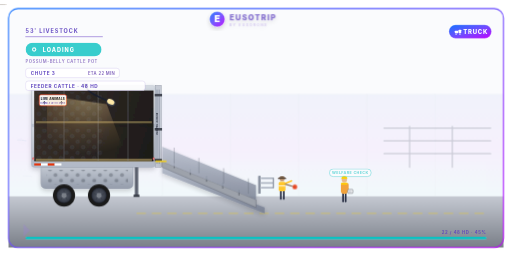
t = 0.00 s
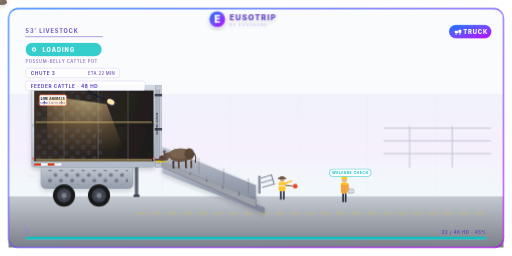
t = 2.20 s
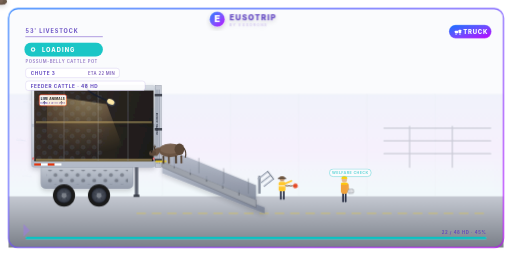
t = 3.32 s
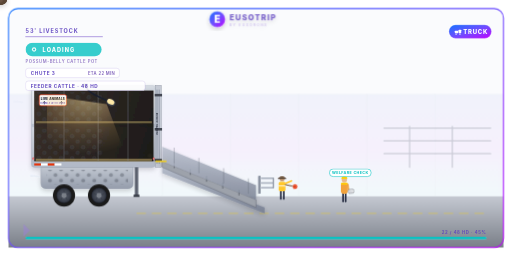
t = 4.97 s
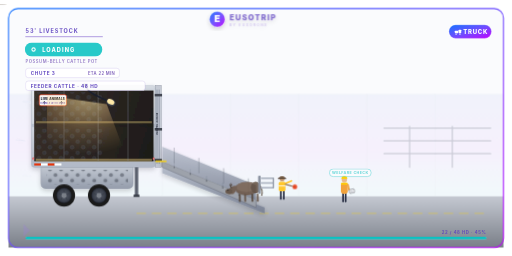
t = 6.61 s
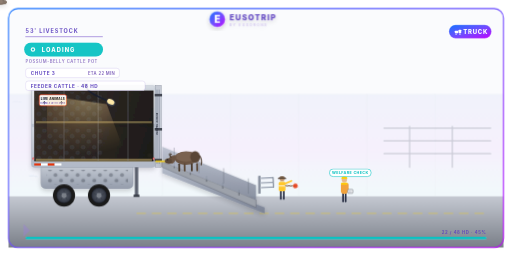
t = 8.36 s

The animated SVG that drew these frames (rendered in a browser with its animation timeline set to each time). Animation: 16 CSS @keyframes rules; frames cover the first 8.36 s, repeats indefinitely.

<?xml version="1.0" encoding="UTF-8"?>
<svg xmlns="http://www.w3.org/2000/svg" viewBox="0 0 1200 600" width="1200" height="600" data-state="loading">
  <!--
    EusoTrip Animation Design System
    34 · Livestock (Possum-Belly Cattle Hauler) · LOADING
    EquipmentKind: livestock · Mode: TRUCK · Unit: HD (head)

    TRUE livestock loading cycle (6.4s loop):
      The cattle pot is backed against a stepped loading chute at a feedlot/ranch
      working facility. Animals are walked single-file UP the ~20° stepped ramp
      and into the rear loading gate, filling the decks. A handler on foot works
      the alley behind them.
        1. A beast appears at the bottom of the chute (right), walks UP the ramp
           with a 4-beat gait bob, decelerating as it steps over the gate sill.
        2. It crosses the threshold and the on-ramp beast fades — "absorbed" into
           the growing in-trailer herd (deck head-count grows).
        3. Reset: the next animal appears at the bottom. Seamless loop.
      cubic-bezier decel on the climb reads like a real, deliberate animal pace.
  -->
  <style><![CDATA[

    /* ============ FOUNDATION MOTION VOCAB ============ */
    .brand-mark { transform-box: fill-box; transform-origin: center;
                  animation: brand-pulse 3.6s ease-in-out infinite; }
    @keyframes brand-pulse {
      0%, 100% { transform: scale(1);    opacity: 0.92; }
      50%      { transform: scale(1.05); opacity: 1; }
    }
    .brand-word { animation: brand-word-breath 6s ease-in-out infinite; }
    @keyframes brand-word-breath {
      0%, 100% { opacity: 0.78; }
      50%      { opacity: 1; }
    }
    .sky-shimmer { animation: sky-drift 14s linear infinite; transform-box: fill-box; }
    @keyframes sky-drift {
      from { transform: translateX(-40px); opacity: 0.12; }
      50%  { opacity: 0.22; }
      to   { transform: translateX(40px);  opacity: 0.12; }
    }
    .load-pill { transform-box: fill-box; transform-origin: center;
                 animation: load-pill-pulse 2.4s ease-in-out infinite; }
    @keyframes load-pill-pulse {
      0%, 100% { opacity: 0.85; transform: scale(1); }
      50%      { opacity: 1;    transform: scale(1.04); }
    }
    .chevron { animation: chevron-pulse 2.2s ease-in-out infinite; }
    @keyframes chevron-pulse {
      0%, 100% { opacity: 0.3; }
      50%      { opacity: 0.65; }
    }

    /* ============ LIVESTOCK HANDLING MOTION ============ */
    /* The animal walking UP the chute and into the rear gate. The path moves it
       left-and-up along the ramp slope, then fades as it crosses the gate sill
       (transferred to the growing in-trailer herd). 0%/100% match for seamless. */
    .walk-up { animation: walk-up 6.4s cubic-bezier(0.4,0,0.2,1) infinite; }
    @keyframes walk-up {
      0%   { transform: translate(0,0)        ; opacity: 0; }
      6%   { transform: translate(-6px,-3px)  ; opacity: 1; }   /* steps onto chute */
      54%  { transform: translate(-184px,-92px); opacity: 1; }  /* nears the gate sill */
      64%  { transform: translate(-208px,-104px); opacity: 1; } /* steps over the sill */
      70%  { transform: translate(-220px,-110px); opacity: 0; } /* into the deck — fades */
      100% { transform: translate(-220px,-110px); opacity: 0; } /* park, seamless reset */
    }
    /* 4-beat gait bob layered on top of the climb */
    .gait { animation: gait 0.62s ease-in-out infinite; transform-box: fill-box;
            transform-origin: bottom center; }
    @keyframes gait {
      0%, 100% { transform: translateY(0)    rotate(0deg); }
      50%      { transform: translateY(-2px) rotate(-1.2deg); }
    }
    /* In-trailer herd grows deck-by-deck as the cycle progresses; settles full
       just before the on-ramp beast fades. Gentle decel — no linear pop. */
    .herd-grow { animation: herd-grow 6.4s cubic-bezier(0.4,0,0.2,1) infinite;
                 transform-box: fill-box; transform-origin: bottom; }
    @keyframes herd-grow {
      0%, 10%  { transform: scaleY(0.12); opacity: 0.25; }
      54%      { transform: scaleY(0.7);  opacity: 0.9; }
      70%      { transform: scaleY(1);    opacity: 1; }
      100%     { transform: scaleY(1);    opacity: 1; }
    }
    /* The handler's sorting paddle taps in rhythm to keep the line moving */
    .paddle { transform-box: fill-box; transform-origin: top center;
              animation: paddle-tap 1.3s ease-in-out infinite; }
    @keyframes paddle-tap {
      0%, 100% { transform: rotate(0deg); }
      50%      { transform: rotate(-16deg); }
    }
    /* Settled cattle already aboard sway gently with the live load */
    .settle-sway { transform-box: fill-box; transform-origin: bottom center;
                   animation: settle-sway 3s ease-in-out infinite; }
    .settle-sway.s2 { animation-delay: -1.1s; animation-duration: 3.4s; }
    .settle-sway.s3 { animation-delay: -2.0s; animation-duration: 2.7s; }
    @keyframes settle-sway {
      0%, 100% { transform: rotate(0deg); }
      50%      { transform: rotate(1.4deg); }
    }
    .dock-glow { animation: dock-glow 4s ease-in-out infinite; }
    @keyframes dock-glow {
      0%, 100% { opacity: 0.55; }
      50%      { opacity: 0.85; }
    }
    /* Bedding / straw dust kicked up at the gate sill */
    .straw-dust { transform-box: fill-box; transform-origin: center;
                  animation: straw-dust 3.2s ease-out infinite; }
    .straw-dust.d2 { animation-delay: -1.4s; animation-duration: 3.8s; }
    @keyframes straw-dust {
      0%   { transform: translate(0,0) scale(0.4); opacity: 0; }
      25%  { opacity: 0.45; }
      100% { transform: translate(-12px,-20px) scale(1.2); opacity: 0; }
    }

    /* ========== VENTILATION TRUTH (Wave S1) ==========
       Cross-ventilation through the punched panels is the welfare-critical
       read on a cattle pot: air wisps drift out of the vent bands and the
       punched skin shimmers. */
    .vent-wisp { animation: vent-wisp 3.2s ease-out infinite; }
    .vent-wisp.v2 { animation-delay: -1.1s; }
    .vent-wisp.v3 { animation-delay: -2.2s; }
    @keyframes vent-wisp {
      0%   { transform: translateX(0); opacity: 0; }
      18%  { opacity: 0.4; }
      100% { transform: translateX(-34px); opacity: 0; }
    }
    .vent-shimmer { animation: vent-shimmer 4.6s ease-in-out infinite; }
    @keyframes vent-shimmer {
      0%, 100% { opacity: 0.55; }
      50%      { opacity: 0.8; }
    }
    /* ========== ALLEY GATE (self-closing, swings with the walk cycle) ========== */
    .alley-gate { transform-box: fill-box; transform-origin: left center;
                  animation: alley-gate 6.4s ease-in-out infinite; }
    @keyframes alley-gate {
      0%, 28%, 72%, 100% { transform: rotate(0deg); }
      42%, 58%           { transform: rotate(-38deg); }
    }
    /* ========== WELFARE INSPECTION BEAT ========== */
    .inspect-arm { transform-box: fill-box; transform-origin: top center;
                   animation: inspect-arm 2.8s ease-in-out infinite; }
    @keyframes inspect-arm {
      0%, 100% { transform: rotate(0deg); }
      50%      { transform: rotate(-14deg); }
    }
    .inspect-chip { animation: inspect-chip 3.4s ease-in-out infinite; }
    @keyframes inspect-chip {
      0%, 100% { opacity: 0.55; }
      50%      { opacity: 0.95; }
    }
    @media (prefers-reduced-motion: reduce) {
      .vent-wisp, .vent-shimmer, .alley-gate, .inspect-arm, .inspect-chip { animation: none !important; }
    }

    @media (prefers-reduced-motion: reduce) {
      .brand-lockup, .brand-mark, .brand-word, .chevron,
      .walk-up, .gait, .herd-grow, .paddle, .settle-sway,
      .load-pill, .progress-fill, .sky-shimmer, .dock-glow, .straw-dust {
        animation: none !important;
      }
    }

  ]]></style>

  <defs>
    <linearGradient id="brandIridescent" x1="0" y1="0" x2="1" y2="1">
      <stop offset="0%" stop-color="#1473FF"/>
      <stop offset="50%" stop-color="#6E4DFF"/>
      <stop offset="100%" stop-color="#BE01FF"/>
    </linearGradient>
    <linearGradient id="sky" x1="0" y1="0" x2="0" y2="1">
      <stop offset="0%" stop-color="#EEF1FA"/>
      <stop offset="55%" stop-color="#F5EEFC"/>
      <stop offset="100%" stop-color="#EFF8FA"/>
    </linearGradient>
    <linearGradient id="dockFloor" x1="0" y1="0" x2="0" y2="1">
      <stop offset="0%" stop-color="#C5C9D2"/>
      <stop offset="100%" stop-color="#7A7F88"/>
    </linearGradient>
    <linearGradient id="aluBody" x1="0" y1="0" x2="0" y2="1">
      <stop offset="0%" stop-color="#EDEFF3"/>
      <stop offset="50%" stop-color="#D3D8E1"/>
      <stop offset="100%" stop-color="#AEB5C2"/>
    </linearGradient>
    <linearGradient id="aluBelly" x1="0" y1="0" x2="0" y2="1">
      <stop offset="0%" stop-color="#C2C8D2"/>
      <stop offset="100%" stop-color="#959DAC"/>
    </linearGradient>
    <linearGradient id="chuteSteel" x1="0" y1="0" x2="0" y2="1">
      <stop offset="0%" stop-color="#B6BDCB"/>
      <stop offset="100%" stop-color="#7A8294"/>
    </linearGradient>
    <linearGradient id="trailerInterior" x1="0" y1="0" x2="1" y2="0">
      <stop offset="0%" stop-color="#2A2018"/>
      <stop offset="60%" stop-color="#1A1410"/>
      <stop offset="100%" stop-color="#0F0C09"/>
    </linearGradient>
    <radialGradient id="dockLightCone" cx="0.5" cy="0" r="0.9">
      <stop offset="0%" stop-color="#FFE9A8" stop-opacity="0.75"/>
      <stop offset="60%" stop-color="#FFC97A" stop-opacity="0.25"/>
      <stop offset="100%" stop-color="#FFC97A" stop-opacity="0"/>
    </radialGradient>
    <radialGradient id="rim" cx="0.5" cy="0.5" r="0.5">
      <stop offset="0%" stop-color="#5A606D"/>
      <stop offset="80%" stop-color="#3A3F4A"/>
      <stop offset="100%" stop-color="#1F2330"/>
    </radialGradient>
    <radialGradient id="strawDust" cx="0.5" cy="0.5" r="0.5">
      <stop offset="0%" stop-color="#D8C48A" stop-opacity="0.65"/>
      <stop offset="100%" stop-color="#D8C48A" stop-opacity="0"/>
    </radialGradient>
    <pattern id="diamondPlate" x="0" y="0" width="14" height="14" patternUnits="userSpaceOnUse">
      <rect width="14" height="14" fill="#9DA2AB"/>
      <path d="M 0 7 L 7 0 L 14 7 L 7 14 Z" fill="#B5BAC3" opacity="0.55"/>
      <path d="M 0 7 L 7 0 L 14 7 L 7 14 Z" fill="none" stroke="#6E737D" stroke-width="0.3" opacity="0.6"/>
    </pattern>
    <pattern id="punchVent" x="0" y="0" width="26" height="26" patternUnits="userSpaceOnUse">
      <circle cx="13" cy="7"  r="4.4" fill="#3A3F4A" opacity="0.62"/>
      <circle cx="13" cy="7"  r="4.4" fill="none" stroke="#7A8294" stroke-width="0.7" opacity="0.6"/>
      <circle cx="0"  cy="20" r="4.4" fill="#3A3F4A" opacity="0.62"/>
      <circle cx="0"  cy="20" r="4.4" fill="none" stroke="#7A8294" stroke-width="0.7" opacity="0.6"/>
      <circle cx="26" cy="20" r="4.4" fill="#3A3F4A" opacity="0.62"/>
      <circle cx="26" cy="20" r="4.4" fill="none" stroke="#7A8294" stroke-width="0.7" opacity="0.6"/>
    </pattern>
    <filter id="rigShadow" x="-10%" y="-10%" width="120%" height="130%">
      <feGaussianBlur in="SourceAlpha" stdDeviation="6"/>
      <feOffset dx="0" dy="4" result="offsetBlur"/>
      <feComponentTransfer><feFuncA type="linear" slope="0.18"/></feComponentTransfer>
      <feMerge><feMergeNode/><feMergeNode in="SourceGraphic"/></feMerge>
    </filter>
    <filter id="softBlur" x="-50%" y="-50%" width="200%" height="200%">
      <feGaussianBlur stdDeviation="3"/>
    </filter>

    <!-- Steer (cattle) walking-profile silhouette, facing left toward the gate -->
    <symbol id="steerProfile" overflow="visible">
      <!-- Body -->
      <ellipse cx="0" cy="0" rx="26" ry="15" fill="#6B5443"/>
      <ellipse cx="0" cy="-3" rx="24" ry="11" fill="#7A6250"/>
      <!-- Hindquarter -->
      <ellipse cx="20" cy="-2" rx="11" ry="13" fill="#5A4636"/>
      <!-- Neck + head (toward left) -->
      <path d="M -22 -6 Q -34 -8 -40 2 Q -44 8 -40 12 L -30 12 Q -24 6 -22 -2 Z" fill="#6B5443"/>
      <ellipse cx="-40" cy="6" rx="8" ry="6" fill="#5C4838"/>
      <circle cx="-42" cy="3" r="1.6" fill="#1A1A1A"/>
      <!-- Ear + small horns -->
      <path d="M -34 -2 Q -38 -8 -33 -9" stroke="#4A3A2C" stroke-width="2.4" fill="none" stroke-linecap="round"/>
      <path d="M -36 -4 Q -40 -10 -36 -12" stroke="#3A2E22" stroke-width="1.8" fill="none" stroke-linecap="round"/>
      <!-- Legs (4) -->
      <rect x="-18" y="12" width="4" height="18" rx="1.5" fill="#4A3A2C"/>
      <rect x="-6"  y="12" width="4" height="18" rx="1.5" fill="#5A4636"/>
      <rect x="10"  y="12" width="4" height="18" rx="1.5" fill="#4A3A2C"/>
      <rect x="22"  y="12" width="4" height="18" rx="1.5" fill="#5A4636"/>
      <!-- Tail -->
      <path d="M 30 -4 Q 36 4 33 16" stroke="#4A3A2C" stroke-width="2.6" fill="none" stroke-linecap="round"/>
    </symbol>
    <!-- Compact aboard-the-deck steer (head/back only, seen through slats) -->
    <symbol id="steerAboard" overflow="visible">
      <ellipse cx="0" cy="0" rx="15" ry="11" fill="#5A4636"/>
      <ellipse cx="0" cy="-2" rx="7" ry="8" fill="#6B5443"/>
      <circle cx="-3" cy="-3" r="1.3" fill="#1A1A1A"/>
      <path d="M -7 -8 Q -10 -12 -7 -13" stroke="#3A2E22" stroke-width="2" fill="none" stroke-linecap="round"/>
      <path d="M 7 -8 Q 10 -12 7 -13" stroke="#3A2E22" stroke-width="2" fill="none" stroke-linecap="round"/>
    </symbol>
  </defs>

  <rect class="card-bg" x="20" y="20" width="1160" height="560" rx="22" fill="#FAFBFD"/>
  <rect class="sky-shimmer" x="20" y="380" width="1160" height="70" fill="#FFFFFF" opacity="0.18"/>

  <!-- ============================================================
       BACKGROUND: feedlot working-facility wall + sky hint
       ============================================================ -->
  <rect x="20" y="220" width="1160" height="240" fill="url(#sky)" opacity="0.8"/>
  <g opacity="0.18" stroke="#9098A8" stroke-width="0.6">
    <line x1="380" y1="220" x2="380" y2="460"/>
    <line x1="540" y1="220" x2="540" y2="460"/>
    <line x1="700" y1="220" x2="700" y2="460"/>
    <line x1="860" y1="220" x2="860" y2="460"/>
    <line x1="1020" y1="220" x2="1020" y2="460"/>
  </g>
  <!-- Pipe-rail corral fence hint behind the chute (working pens) -->
  <g opacity="0.4" stroke="#8A92A0" stroke-width="3" stroke-linecap="round">
    <line x1="900" y1="300" x2="1150" y2="300"/>
    <line x1="900" y1="330" x2="1150" y2="330"/>
    <line x1="900" y1="360" x2="1150" y2="360"/>
    <line x1="960" y1="296" x2="960" y2="392"/>
    <line x1="1060" y1="296" x2="1060" y2="392"/>
  </g>

  <!-- ============================================================
       GROUND / YARD APRON
       ============================================================ -->
  <rect x="20" y="460" width="1160" height="120" fill="url(#dockFloor)"/>
  <line x1="320" y1="500" x2="1140" y2="500" stroke="#FFD200" stroke-width="2"
        stroke-dasharray="22 14" opacity="0.45"/>

  <!-- ============================================================
       LIVESTOCK POSSUM-BELLY TRAILER — parked rear-to-chute at left.
       We see the REAR of the trailer (loading gate open) + the punched side.
       ============================================================ -->
  <g filter="url(#rigShadow)">
    <!-- Dropped 'possum belly' lower deck -->
    <path d="M 96 392 L 96 430 Q 96 442 108 442 L 300 442 Q 312 442 312 430 L 312 392 Z"
          fill="url(#aluBelly)" stroke="#8A92A0" stroke-width="1"/>
    <rect class="vent-shimmer" x="108" y="398" width="192" height="34" fill="url(#punchVent)" opacity="0.9"/>

    <!-- Main upper body -->
    <rect x="74" y="200" width="290" height="192" rx="8" fill="url(#aluBody)"
          stroke="#9098A8" stroke-width="1"/>
    <rect x="74" y="200" width="290" height="6" rx="3" fill="#FFFFFF" opacity="0.6"/>
    <rect x="74" y="200" width="290" height="12" fill="#C7CDD8" opacity="0.7"/>
    <rect x="74" y="380" width="290" height="12" fill="#B6BDCB" opacity="0.7"/>
    <!-- Mid-deck divider -->
    <rect x="74" y="290" width="290" height="8" fill="#B6BDCB" opacity="0.8"/>

    <!-- Dark interior visible through the open rear gate -->
    <rect x="80" y="212" width="280" height="166" fill="url(#trailerInterior)" opacity="0.92"/>

    <!-- Punched vent sides (upper + lower deck bands) over the body, but the
         open rear shows interior — vents only on the closed left portion -->
    <rect class="vent-shimmer" x="80" y="216" width="160" height="68" fill="url(#punchVent)" opacity="0.55"/>
    <rect class="vent-shimmer" x="80" y="302" width="160" height="72" fill="url(#punchVent)" opacity="0.55"/>
    <!-- VENTILATION TRUTH — cross-flow wisps out of the punched panels -->
    <g stroke="#BFD3E6" stroke-width="2" stroke-linecap="round" fill="none">
      <path class="vent-wisp"    d="M 78 240 q -10 -3 -20 -2"/>
      <path class="vent-wisp v2" d="M 78 330 q -10 -3 -20 -2"/>
      <path class="vent-wisp v3" d="M 104 414 q -10 -3 -20 -2"/>
    </g>

    <!-- Interior bedding (straw on deck floors) -->
    <rect x="84" y="372" width="272" height="6" fill="#C8B06A" opacity="0.55"/>
    <rect x="84" y="284" width="272" height="5" fill="#C8B06A" opacity="0.45"/>

    <!-- HERD ALREADY ABOARD — grows as the cycle progresses -->
    <g transform="translate(0 0)">
      <g class="herd-grow">
        <!-- Upper deck -->
        <g class="settle-sway"    transform="translate(120 268)"><use href="#steerAboard"/></g>
        <g class="settle-sway s2" transform="translate(165 270)"><use href="#steerAboard"/></g>
        <g class="settle-sway s3" transform="translate(210 268)"><use href="#steerAboard"/></g>
        <!-- Lower deck / belly -->
        <g class="settle-sway s3" transform="translate(135 356)"><use href="#steerAboard"/></g>
        <g class="settle-sway"    transform="translate(185 358)"><use href="#steerAboard"/></g>
        <g class="settle-sway s2" transform="translate(235 356)"><use href="#steerAboard"/></g>
      </g>
    </g>

    <!-- Vertical posts -->
    <g stroke="#8A92A0" stroke-width="1.4" opacity="0.6">
      <line x1="150" y1="212" x2="150" y2="378"/>
      <line x1="230" y1="212" x2="230" y2="378"/>
      <line x1="300" y1="212" x2="300" y2="378"/>
    </g>

    <!-- LIVE ANIMALS welfare placard on the side -->
    <g transform="translate(92 222)">
      <rect x="0" y="0" width="64" height="26" rx="4" fill="#FFFFFF" opacity="0.95"
            stroke="#E5350D" stroke-width="1.5"/>
      <text x="32" y="12" text-anchor="middle" font-family="Inter, system-ui, sans-serif"
            font-weight="900" font-size="7" fill="#1A1F2E" letter-spacing="0.5">LIVE ANIMALS</text>
      <g stroke="#1A1F2E" stroke-width="1.2" fill="none" stroke-linecap="round">
        <line x1="12" y1="22" x2="12" y2="16"/><path d="M 9.8 18.4 L 12 16 L 14.2 18.4"/>
        <line x1="52" y1="22" x2="52" y2="16"/><path d="M 49.8 18.4 L 52 16 L 54.2 18.4"/>
      </g>
      <text x="32" y="22" text-anchor="middle" font-family="Inter, system-ui, sans-serif"
            font-weight="600" font-size="4.6" fill="#5B3FBF" letter-spacing="0.8">HANDLE WITH CARE</text>
    </g>

    <!-- DOT conspicuity strip on lower rail -->
    <g>
      <rect x="80" y="383" width="16" height="5" fill="#E5350D"/>
      <rect x="96" y="383" width="16" height="5" fill="#FFFFFF"/>
      <rect x="112" y="383" width="16" height="5" fill="#E5350D"/>
      <rect x="128" y="383" width="16" height="5" fill="#FFFFFF"/>
    </g>
  </g>

  <!-- ============================================================
       OPEN REAR LOADING GATE (swung outward at the right edge)
       ============================================================ -->
  <g opacity="0.95">
    <rect x="364" y="200" width="14" height="192" fill="#C2C8D2" stroke="#8A92A0" stroke-width="1"/>
    <g stroke="#7A8294" stroke-width="2" opacity="0.85">
      <line x1="368" y1="210" x2="368" y2="384"/>
      <line x1="373" y1="210" x2="373" y2="384"/>
    </g>
    <!-- Hinge bands + latch -->
    <rect x="362" y="220" width="18" height="6" fill="#3A3F4A"/>
    <rect x="362" y="300" width="18" height="6" fill="#3A3F4A"/>
    <rect x="362" y="372" width="18" height="6" fill="#3A3F4A"/>
  </g>

  <!-- Red marker lights on rear corner posts (DOT) -->
  <circle cx="78" cy="372" r="2.4" fill="#E63A3A"/><circle cx="78" cy="372" r="1.2" fill="#FFB8B8"/>
  <circle cx="360" cy="372" r="2.4" fill="#E63A3A"/><circle cx="360" cy="372" r="1.2" fill="#FFB8B8"/>

  <!-- Trailer ID + country-aware welfare authority stencil on the gate.
       Renderer shows ONE of .country-US / .country-MX / .country-CA by route
       country (set the others to display:none):
         US → USDA APHIS humane transport (28-Hour Law)
         MX → SENASICA transporte de ganado (NOM-051-ZOO)
         CA → CFIA humane transport + NFACC code (bedding / fitness-to-travel)
       data-bind feeds the live permit/certificate number. -->
  <g class="country-US">
    <text x="371" y="290" text-anchor="middle" font-family="Inter, system-ui, sans-serif"
          font-weight="900" font-size="3.6" fill="#1A1F2E" letter-spacing="0.3"
          transform="rotate(-90 371 290)" opacity="0.85" data-bind="welfare_auth">USDA APHIS · 28-HR LAW</text>
  </g>
  <g class="country-MX" style="display:none">
    <text x="371" y="290" text-anchor="middle" font-family="Inter, system-ui, sans-serif"
          font-weight="900" font-size="3.6" fill="#1A1F2E" letter-spacing="0.3"
          transform="rotate(-90 371 290)" opacity="0.85" data-bind="welfare_auth">SENASICA · NOM-051-ZOO</text>
  </g>
  <g class="country-CA" style="display:none">
    <text x="371" y="290" text-anchor="middle" font-family="Inter, system-ui, sans-serif"
          font-weight="900" font-size="3.6" fill="#1A1F2E" letter-spacing="0.3"
          transform="rotate(-90 371 290)" opacity="0.85" data-bind="welfare_auth">CFIA · NFACC TRANSPORT</text>
  </g>

  <!-- ============================================================
       STEPPED LOADING CHUTE / RAMP (rises from yard up to the gate sill)
       ~20-degree stepped ramp per welfare best-practice; single-file alley.
       ============================================================ -->
  <g filter="url(#rigShadow)">
    <!-- Ramp underside / structure -->
    <polygon points="380,392 620,486 620,500 380,406" fill="url(#chuteSteel)"/>
    <!-- Ramp deck (stepped, cleated) -->
    <polygon points="380,378 600,468 600,486 380,392" fill="#9DA2AB"/>
    <polygon points="380,378 600,468 600,486 380,392" fill="none" stroke="#5A606D" stroke-width="1"/>
    <!-- Cleats / steps across the ramp (reduce slipping) -->
    <g stroke="#3A3F4A" stroke-width="2" opacity="0.65">
      <line x1="408" y1="380" x2="408" y2="394"/>
      <line x1="446" y1="396" x2="446" y2="410"/>
      <line x1="484" y1="412" x2="484" y2="426"/>
      <line x1="522" y1="428" x2="522" y2="442"/>
      <line x1="560" y1="444" x2="560" y2="458"/>
    </g>
    <!-- Solid side walls of the chute (single-file alley) -->
    <polygon points="380,344 600,434 600,468 380,378" fill="url(#chuteSteel)" opacity="0.85"/>
    <g stroke="#5A606D" stroke-width="1.5" opacity="0.55">
      <line x1="408" y1="346" x2="408" y2="382"/>
      <line x1="466" y1="370" x2="466" y2="406"/>
      <line x1="524" y1="394" x2="524" y2="430"/>
      <line x1="582" y1="418" x2="582" y2="454"/>
    </g>
    <!-- Yellow safety toe-guard at the gate sill (bridge to trailer floor) -->
    <rect x="364" y="376" width="26" height="4" fill="#FFD200" opacity="0.8"/>
  </g>

  <!-- Dock light gooseneck shining into the trailer (working at dawn/dusk) -->
  <g transform="translate(200 200)">
    <rect x="-6" y="-4" width="12" height="6" rx="1" fill="#3A3F4A"/>
    <path d="M 0 2 Q 6 14 22 22 Q 38 30 56 38" stroke="#1A1F2E" stroke-width="3.6" fill="none" stroke-linecap="round"/>
    <g transform="translate(60 40) rotate(28)">
      <ellipse cx="0" cy="0" rx="11" ry="8" fill="#3A3F4A"/>
      <ellipse cx="-1" cy="-1" rx="9" ry="6" fill="#FFE9A8"/>
    </g>
  </g>
  <g class="dock-glow">
    <path d="M 250 244 L 110 224 L 110 378 L 300 378 Z" fill="url(#dockLightCone)"/>
  </g>

  <!-- ============================================================
       STRAW / BEDDING DUST at the gate sill (animals stir the bedding)
       ============================================================ -->
  <g filter="url(#softBlur)">
    <circle class="straw-dust"    cx="360" cy="380" r="6" fill="url(#strawDust)"/>
    <circle class="straw-dust d2" cx="400" cy="390" r="5" fill="url(#strawDust)"/>
  </g>

  <!-- ============================================================
       THE ANIMAL WALKING UP THE CHUTE (climbs left-and-up, then fades
       as it crosses the gate sill — absorbed into the growing herd)
       ============================================================ -->
  <g class="walk-up">
    <g transform="translate(584 446) scale(1.05 1.05)">
      <g class="gait">
        <use href="#steerProfile"/>
      </g>
    </g>
  </g>

  <!-- ============================================================
       HANDLER ON FOOT working the alley behind the line (sorting paddle)
       ============================================================ -->
  <g transform="translate(660 432)">
    <!-- Legs -->
    <rect x="-4" y="14" width="4" height="22" rx="1.5" fill="#2A3045"/>
    <rect x="3"  y="14" width="4" height="22" rx="1.5" fill="#2A3045"/>
    <!-- Torso (hi-vis) -->
    <rect x="-7" y="-6" width="16" height="22" rx="4" fill="#FFC72C"/>
    <rect x="-7" y="2"  width="16" height="3" fill="#FFFFFF" opacity="0.7"/>
    <!-- Head + hat -->
    <circle cx="1" cy="-13" r="6" fill="#C9A07A"/>
    <path d="M -8 -15 Q 1 -22 10 -15 Z" fill="#5A4636"/>
    <rect x="-9" y="-15" width="20" height="2.4" rx="1" fill="#4A3A2C"/>
    <!-- Arm + sorting paddle -->
    <g transform="translate(9 0)">
      <line x1="0" y1="-2" x2="14" y2="-8" stroke="#FFC72C" stroke-width="4" stroke-linecap="round"/>
      <g class="paddle" transform="translate(14 -8)">
        <line x1="0" y1="0" x2="22" y2="6" stroke="#7A5A40" stroke-width="2.4" stroke-linecap="round"/>
        <circle cx="22" cy="6" r="6" fill="#E5350D" opacity="0.85"/>
        <circle cx="22" cy="6" r="6" fill="none" stroke="#FFFFFF" stroke-width="1"/>
      </g>
    </g>
  </g>

  <!-- ============================================================
       WHEELS (trailer tandem straddling the possum belly + bogie)
       ============================================================ -->
  <symbol id="wheelArt" overflow="visible">
    <circle cx="0" cy="0" r="26" fill="#1A1A1A"/>
    <circle cx="0" cy="0" r="18" fill="url(#rim)"/>
    <circle cx="0" cy="0" r="6" fill="#7A7F88"/>
    <g stroke="#3A3F4A" stroke-width="2.2" stroke-linecap="round">
      <line x1="0" y1="-15" x2="0" y2="-7"/>
      <line x1="14" y1="-5" x2="7" y2="-2"/>
      <line x1="9" y1="13" x2="5" y2="6"/>
      <line x1="-9" y1="13" x2="-5" y2="6"/>
      <line x1="-14" y1="-5" x2="-7" y2="-2"/>
    </g>
  </symbol>
  <g transform="translate(150 458)"><use href="#wheelArt"/></g>
  <g transform="translate(232 458)"><use href="#wheelArt"/></g>
  <!-- Landing gear (parked) -->
  <rect x="316" y="392" width="8" height="66" fill="#5A606D"/>
  <rect x="313" y="456" width="14" height="6" rx="1" fill="#3A3F4A"/>

  <!-- ============================================================
       BRAND CHROME
       ============================================================ -->
  <g class="brand-lockup" filter="url(#rigShadow)" transform="translate(490 26)">
    <g class="brand-mark">
      <circle cx="19" cy="19" r="18" fill="url(#brandIridescent)"/>
      <circle cx="19" cy="19" r="18" fill="none" stroke="#FFFFFF" stroke-width="1.4" stroke-opacity="0.5"/>
      <text x="19" y="26" text-anchor="middle" font-family="Inter, system-ui, sans-serif"
            font-weight="900" font-size="22" fill="#FFFFFF">E</text>
    </g>
    <text class="brand-word" x="48" y="22" font-family="Inter, system-ui, sans-serif"
          font-weight="800" font-size="18" letter-spacing="2.5" fill="#5B3FBF">EUSOTRIP</text>
    <text x="48" y="36" font-family="Inter, system-ui, sans-serif"
          font-weight="500" font-size="8" letter-spacing="3" fill="#9B7FD9" opacity="0.55">BY EUSORONE</text>
  </g>

  <!-- Mode pill -->
  <g>
    <rect x="1052" y="58" width="100" height="32" rx="16" ry="16" fill="url(#brandIridescent)" stroke="#FFFFFF" stroke-width="1.5" stroke-opacity="0.5"/>
    <g transform="translate(1066 70)" fill="#FFFFFF"><rect x="0" y="2" width="8" height="6" rx="1"/><rect x="9" y="0" width="6" height="8" rx="1"/><circle cx="3" cy="10" r="1.5"/><circle cx="12" cy="10" r="1.5"/></g>
    <text x="1115" y="79" text-anchor="middle" font-family="Inter, system-ui, sans-serif"
          font-weight="800" font-size="14" letter-spacing="1.8" fill="#FFFFFF">TRUCK</text>
  </g>

  <!-- State pill -->
  <g class="load-pill">
    <rect x="60" y="100" width="178" height="32" rx="16" ry="16" fill="#0AC2C2" opacity="0.95"/>
    <circle cx="80" cy="116" r="5" fill="#FFFFFF" opacity="0.95"/>
    <circle cx="80" cy="116" r="2.5" fill="#0AC2C2"/>
    <text x="100" y="122" font-family="Inter, system-ui, sans-serif"
          font-weight="800" font-size="13" letter-spacing="2.4"
          fill="#FFFFFF" data-bind="state_label">LOADING</text>
  </g>

  <!-- Equipment label -->
  <g opacity="0.9">
    <text x="60" y="78" font-family="Inter, system-ui, sans-serif"
          font-weight="700" font-size="13" letter-spacing="2" fill="#5B3FBF"
          data-bind="equipment_label">53' LIVESTOCK</text>
    <line x1="60" y1="86" x2="240" y2="86" stroke="#9B7FD9" stroke-width="2" stroke-linecap="round"/>
    <text x="60" y="148" font-family="Inter, system-ui, sans-serif"
          font-weight="500" font-size="10" letter-spacing="1.2" fill="#7A5AB8"
          data-bind="equipment_subtitle">POSSUM-BELLY CATTLE POT</text>
  </g>

  <!-- Facility + ETA -->
  <g opacity="0.95">
    <rect x="60" y="160" width="220" height="22" rx="6" ry="6"
          fill="#FFFFFF" fill-opacity="0.95" stroke="#9B7FD9" stroke-width="1" stroke-opacity="0.45"/>
    <text data-bind="dock_id" x="72" y="176" font-family="Inter, system-ui, sans-serif"
          font-weight="700" font-size="11" letter-spacing="1.4" fill="#5B3FBF">CHUTE 3</text>
    <text data-bind="eta_minutes" x="270" y="176" text-anchor="end"
          font-family="Inter, system-ui, sans-serif"
          font-weight="600" font-size="10" letter-spacing="0.8" fill="#7A5AB8">ETA 22 MIN</text>
  </g>
  <g opacity="0.95">
    <rect x="60" y="190" width="280" height="22" rx="6" ry="6"
          fill="#FFFFFF" fill-opacity="0.95" stroke="#9B7FD9" stroke-width="1" stroke-opacity="0.45"/>
    <text data-bind="commodity_label" x="72" y="206" font-family="Inter, system-ui, sans-serif"
          font-weight="700" font-size="11" letter-spacing="1.4" fill="#5B3FBF">FEEDER CATTLE &#183; 48 HD</text>
  </g>

  <!-- Progress bar — head-count localized by renderer (HD count is unit-neutral) -->
  <g>
    <rect x="60" y="555" width="1080" height="6" rx="3" fill="#E5E2EF" opacity="0.6"/>
    <g transform="translate(60 555)">
      <rect class="progress-fill" x="0" y="0" width="1080" height="6" rx="3"
            fill="#0AC2C2"
            transform="scaleX(var(--load-progress, 0))"/>
    </g>
    <text x="1140" y="548" text-anchor="end"
          font-family="Inter, system-ui, sans-serif"
          font-weight="700" font-size="10" letter-spacing="1.4"
          fill="#5B3FBF" opacity="0.85"><tspan data-bind="headcount_label">22 / 48 HD</tspan> &#183; <tspan data-bind="progress_pct">45</tspan>%</text>
  </g>

  <g class="chevron">
    <path d="M 70 540 L 55 525 L 55 555 Z" fill="#9B7FD9"/>
  </g>

  <rect class="card-border" x="20" y="20" width="1160" height="560" rx="22" fill="none" stroke="url(#brandIridescent)" stroke-width="2.5" pointer-events="none"/>
  <!-- ============================================================
       SELF-CLOSING ALLEY GATE at the chute mouth — swings open as each
       animal passes (synced to the 6.4s walk cycle), latches behind it.
       ============================================================ -->
  <g transform="translate(608 414)">
    <rect x="-3" y="-2" width="6" height="42" rx="2" fill="#8A92A0"/>
    <g class="alley-gate">
      <rect x="3" y="2" width="30" height="3.5" rx="1.5" fill="#A6AEBC"/>
      <rect x="3" y="13" width="30" height="3.5" rx="1.5" fill="#A6AEBC"/>
      <rect x="3" y="24" width="30" height="3.5" rx="1.5" fill="#A6AEBC"/>
      <rect x="31" y="2" width="3" height="25.5" rx="1.5" fill="#8A92A0"/>
    </g>
  </g>
  <!-- ============================================================
       WELFARE INSPECTION BEAT — density/ventilation check at the chute
       (the 28-hr-law / NOM-051-ZOO / NFACC procedure beat; the placard
       binds carry the jurisdiction authority above).
       ============================================================ -->
  <g transform="translate(806 438)">
    <rect x="-4" y="14" width="4" height="22" rx="1.5" fill="#2A3045"/>
    <rect x="2" y="14" width="4" height="22" rx="1.5" fill="#2A3045"/>
    <rect x="-7" y="-10" width="16" height="26" rx="5" fill="#F2A33C"/>
    <rect x="-7" y="-10" width="16" height="5" rx="2.5" fill="#FFD200" opacity="0.8"/>
    <circle cx="1" cy="-17" r="6.5" fill="#E8B98E"/>
    <path d="M -6 -19 a 7 7 0 0 1 14 0 Z" fill="#FFD200"/>
    <g class="inspect-arm">
      <rect x="7" y="-8" width="4" height="16" rx="2" fill="#F2A33C"/>
      <rect x="9" y="6" width="12" height="9" rx="1.5" fill="#FFFFFF" stroke="#3A3F4A" stroke-width="1"/>
      <line x1="11" y1="9" x2="18" y2="9" stroke="#9098A8" stroke-width="1"/>
      <line x1="11" y1="12" x2="18" y2="12" stroke="#9098A8" stroke-width="1"/>
    </g>
  </g>
  <g class="inspect-chip">
    <rect x="772" y="396" width="98" height="18" rx="9" fill="#FFFFFF" stroke="#0AC2C2" stroke-width="1.4"/>
    <text x="821" y="408" text-anchor="middle" font-family="Inter, system-ui, sans-serif" font-weight="800" font-size="8.5" letter-spacing="1" fill="#0AC2C2">WELFARE CHECK</text>
  </g>
</svg>
